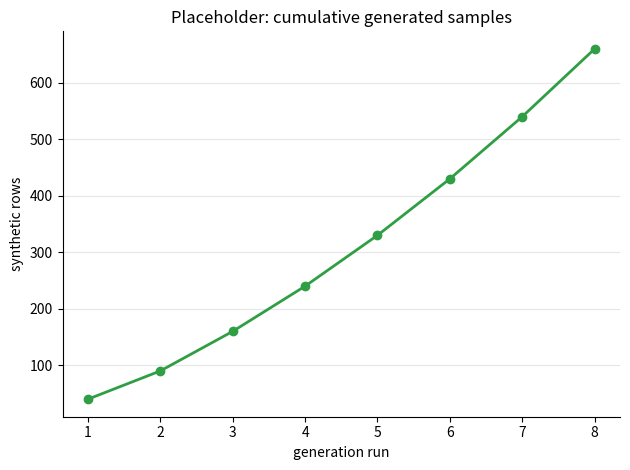

Python code for this plot:
#| echo: false
import matplotlib.pyplot as plt

runs = list(range(1, 9))
samples = [40, 90, 160, 240, 330, 430, 540, 660]

fig, ax = plt.subplots()
ax.plot(runs, samples, color="#2f9e44", linewidth=2, marker="o", markersize=6)
ax.spines[["top", "right"]].set_visible(False)
ax.grid(axis="y", color="#e6e6e6", linewidth=0.8)
ax.set_axisbelow(True)
ax.set_xlabel("generation run")
ax.set_ylabel("synthetic rows")
ax.set_title("Placeholder: cumulative generated samples")
plt.tight_layout()
plt.show()
